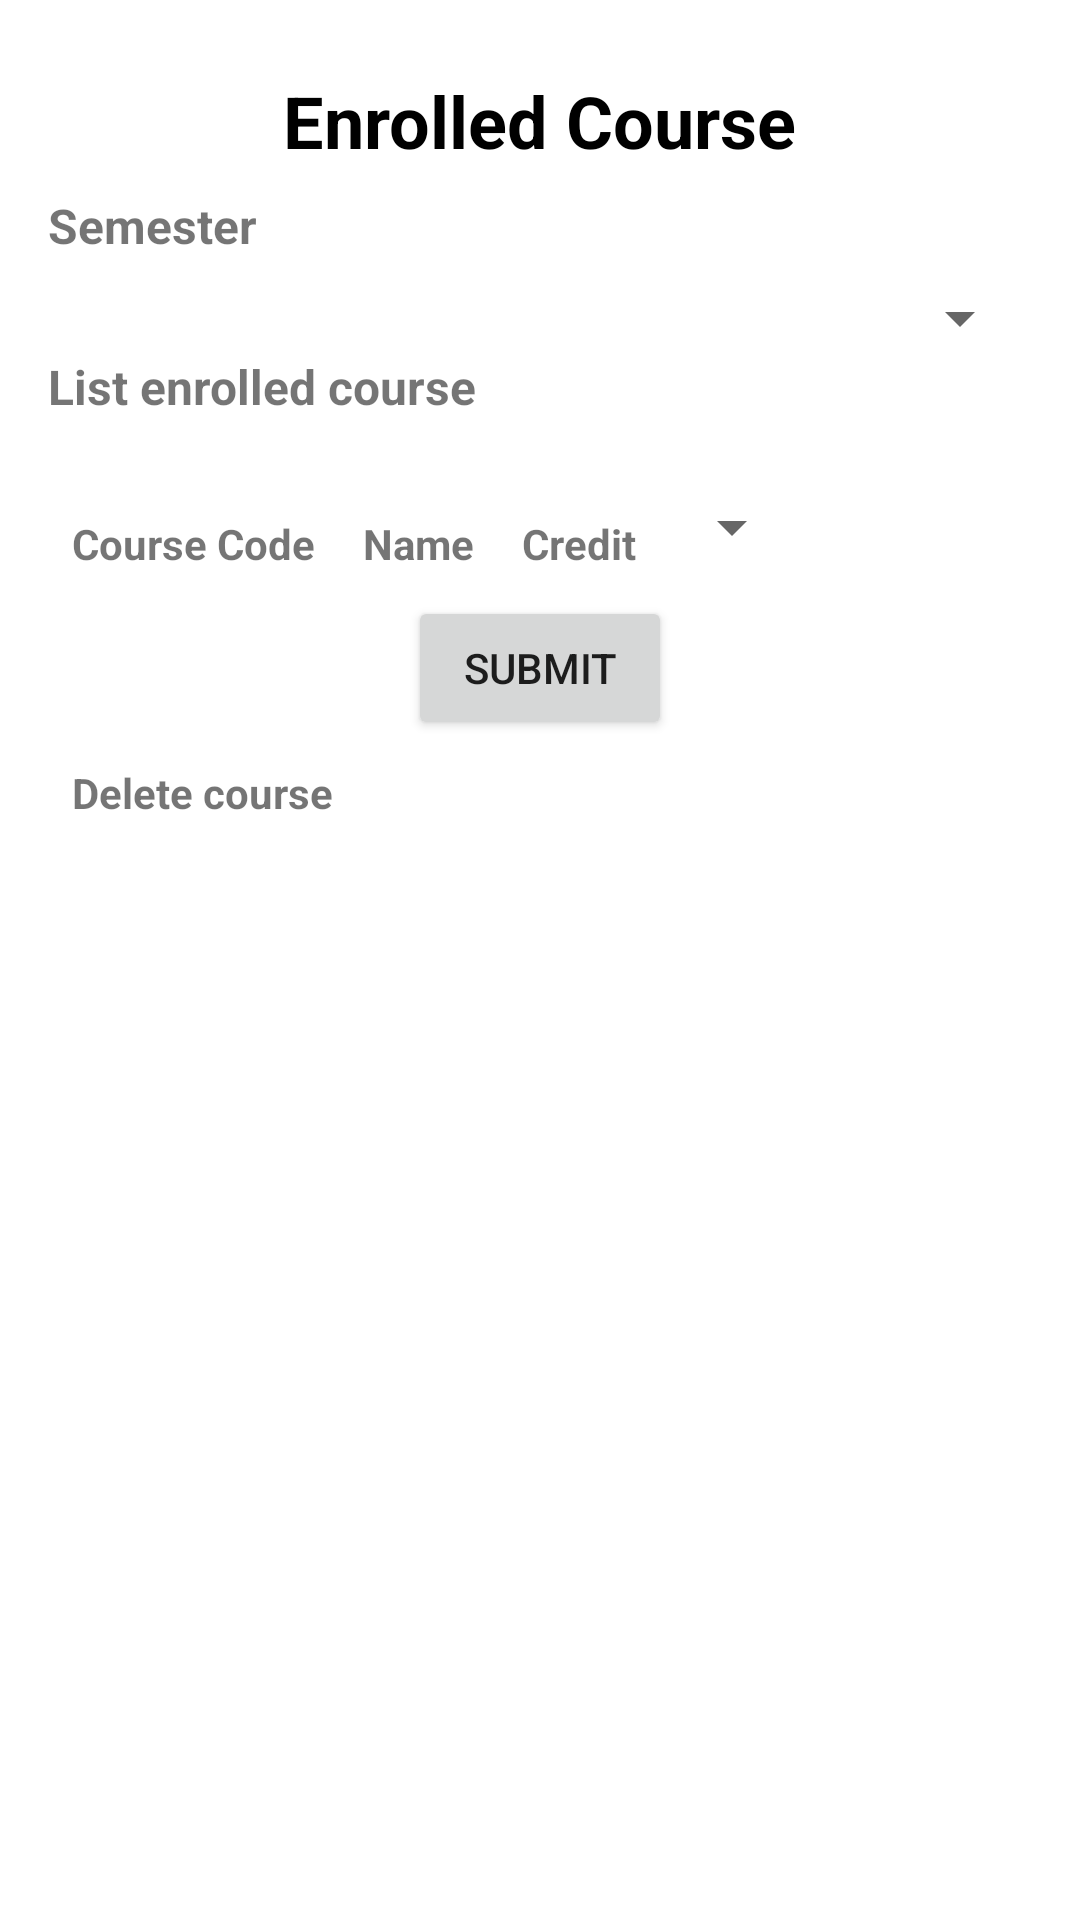

Android layout source for this screen:
<!-- AndroidManifest.xml: application theme Theme.ProjectKelBaru1 -->
<!-- res/layout/fragment_enrolled_course.xml -->
<?xml version="1.0" encoding="utf-8"?>
<FrameLayout xmlns:android="http://schemas.android.com/apk/res/android"
    xmlns:tools="http://schemas.android.com/tools"
    android:layout_width="match_parent"
    android:layout_height="match_parent"
    tools:context=".EnrolledCourseFragment">

    <LinearLayout
        android:layout_width="match_parent"
        android:layout_height="match_parent"
        android:layout_margin="16dp"
        android:orientation="vertical">
        <TextView
            android:layout_width="wrap_content"
            android:layout_height="wrap_content"
            android:text="Enrolled Course"
            android:textSize="24sp"
            android:textColor="#000000"
            android:layout_marginTop="8dp"
            android:layout_marginBottom="8dp"
            android:textStyle="bold"
            android:layout_gravity="center_horizontal" />
        <TextView
            android:layout_width="wrap_content"
            android:layout_height="wrap_content"
            android:text="Semester"
            android:textSize="16sp"
            android:textStyle="bold"
            android:layout_marginBottom="8dp"/>
        <Spinner
            android:id="@+id/spinnerEnrollCourses"
            android:layout_width="match_parent"
            android:layout_height="wrap_content" />
        <TextView
            android:layout_width="wrap_content"
            android:layout_height="wrap_content"
            android:text="List enrolled course"
            android:textSize="16sp"
            android:textStyle="bold"
            android:layout_marginBottom="8dp"/>
        <HorizontalScrollView
            android:layout_width="match_parent"
            android:layout_height="wrap_content">
            <TableLayout
                android:id="@+id/tableLayout"
                android:layout_width="wrap_content"
                android:layout_height="wrap_content"
                android:layout_marginTop="16dp">

                <TableRow
                    android:layout_width="match_parent"
                    android:layout_height="wrap_content">

                    <TextView
                        android:layout_width="wrap_content"
                        android:layout_height="wrap_content"
                        android:padding="8dp"
                        android:text="Course Code"
                        android:textStyle="bold"/>

                    <TextView
                        android:layout_width="wrap_content"
                        android:layout_height="wrap_content"
                        android:padding="8dp"
                        android:text="Name"
                        android:textStyle="bold"/>

                    <TextView
                        android:layout_width="wrap_content"
                        android:layout_height="wrap_content"
                        android:padding="8dp"
                        android:text="Credit"
                        android:textStyle="bold"/>
                    <Spinner
                        android:id="@+id/spinnerGrade"
                        android:layout_width="wrap_content"
                        android:layout_height="wrap_content"
                        android:padding="8dp" />

                </TableRow>

                

            </TableLayout>
        </HorizontalScrollView>

        <Button
            android:id="@+id/addRowButton"
            android:layout_width="wrap_content"
            android:layout_height="wrap_content"
            android:layout_gravity="center_horizontal"
            android:text="Submit" />
        <TextView
            android:layout_width="wrap_content"
            android:layout_height="wrap_content"
            android:padding="8dp"
            android:text="Delete course"
            android:textStyle="bold"
            android:id="@+id/delete_course_textview"/>
    </LinearLayout>


</FrameLayout>
<!-- resources referenced by this layout -->
<resources>
  <style name="Theme.ProjectKelBaru1" parent="Theme.MaterialComponents.DayNight.DarkActionBar">
          
          <item name="colorPrimary">@color/purple_500</item>
          <item name="colorPrimaryVariant">@color/purple_700</item>
          <item name="colorOnPrimary">@color/white</item>
          
          <item name="colorSecondary">@color/teal_200</item>
          <item name="colorSecondaryVariant">@color/teal_700</item>
          <item name="colorOnSecondary">@color/black</item>
          
          <item name="android:statusBarColor">?attr/colorPrimaryVariant</item>
          
      </style>
  <!-- not gathered from this repository: default colours our renderer supplied (Android Studio template values) -->
  <color name="purple_500">#FF6200EE</color>
  <color name="purple_700">#FF3700B3</color>
  <color name="teal_200">#FF03DAC5</color>
  <color name="teal_700">#FF018786</color>
  <color name="black">#FF000000</color>
  <color name="white">#FFFFFFFF</color>
</resources>
